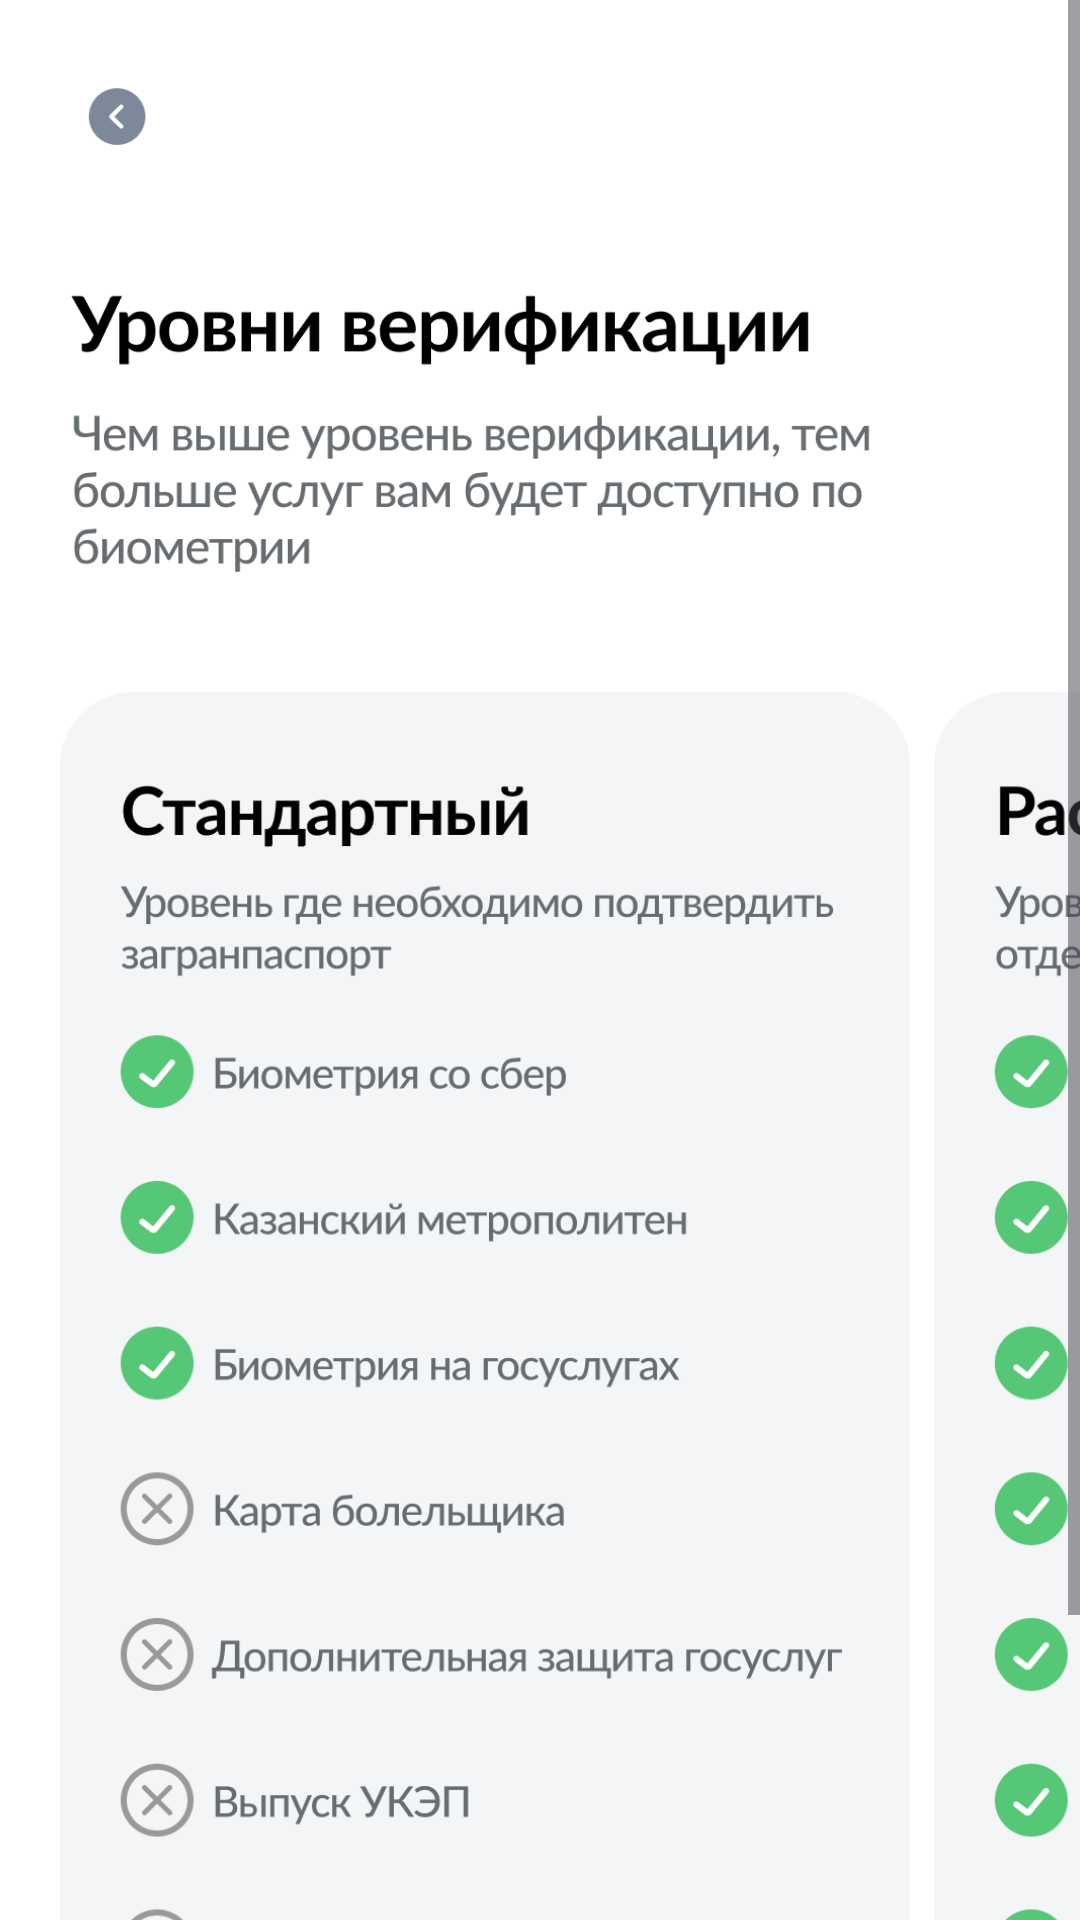

Write the Android layout XML for this screen, with the resource values it uses.
<!-- AndroidManifest.xml: application theme Theme.GosBio -->
<!-- res/layout/fragment_verif.xml -->
<?xml version="1.0" encoding="utf-8"?>
<LinearLayout xmlns:android="http://schemas.android.com/apk/res/android"
    xmlns:tools="http://schemas.android.com/tools"
    android:layout_width="match_parent"
    android:layout_height="match_parent"
    tools:context=".VerifFragment"
    android:background="@color/white">

    <ScrollView
        android:layout_width="match_parent"
        android:layout_height="wrap_content"
        android:orientation="vertical">

        <LinearLayout
            android:layout_width="match_parent"
            android:layout_height="wrap_content"
            android:orientation="vertical">

            <ImageView
                android:layout_width="match_parent"
                android:layout_height="wrap_content"
                android:src="@drawable/image_top_verif"
                android:adjustViewBounds="true"
                android:layout_marginHorizontal="20dp"
                android:layout_marginTop="20dp"/>

            <HorizontalScrollView
                android:layout_width="match_parent"
                android:layout_height="wrap_content"
                android:layout_marginTop="20dp"
                android:layout_marginBottom="30dp">

                <LinearLayout
                    android:layout_width="match_parent"
                    android:layout_height="wrap_content"
                    android:orientation="horizontal">

                    <ImageView
                        android:layout_width="wrap_content"
                        android:layout_height="500dp"
                        android:src="@drawable/image_bottom_verif"
                        android:adjustViewBounds="true"
                        android:layout_marginTop="20dp"
                        android:layout_marginHorizontal="20dp"/>

                </LinearLayout>

            </HorizontalScrollView>


        </LinearLayout>

    </ScrollView>

</LinearLayout>
<!-- resources referenced by this layout -->
<resources>
  <color name="white">#FFFFFFFF</color>
  <!-- drawable image_bottom_verif: png bitmap (drawable, 108361 bytes) -->
  <!-- drawable image_top_verif: png bitmap (drawable, 36065 bytes) -->
  <style name="Theme.GosBio" parent="Base.Theme.GosBio" />
  <style name="Base.Theme.GosBio" parent="Theme.Material3.DayNight.NoActionBar">
          
          
      </style>
</resources>
